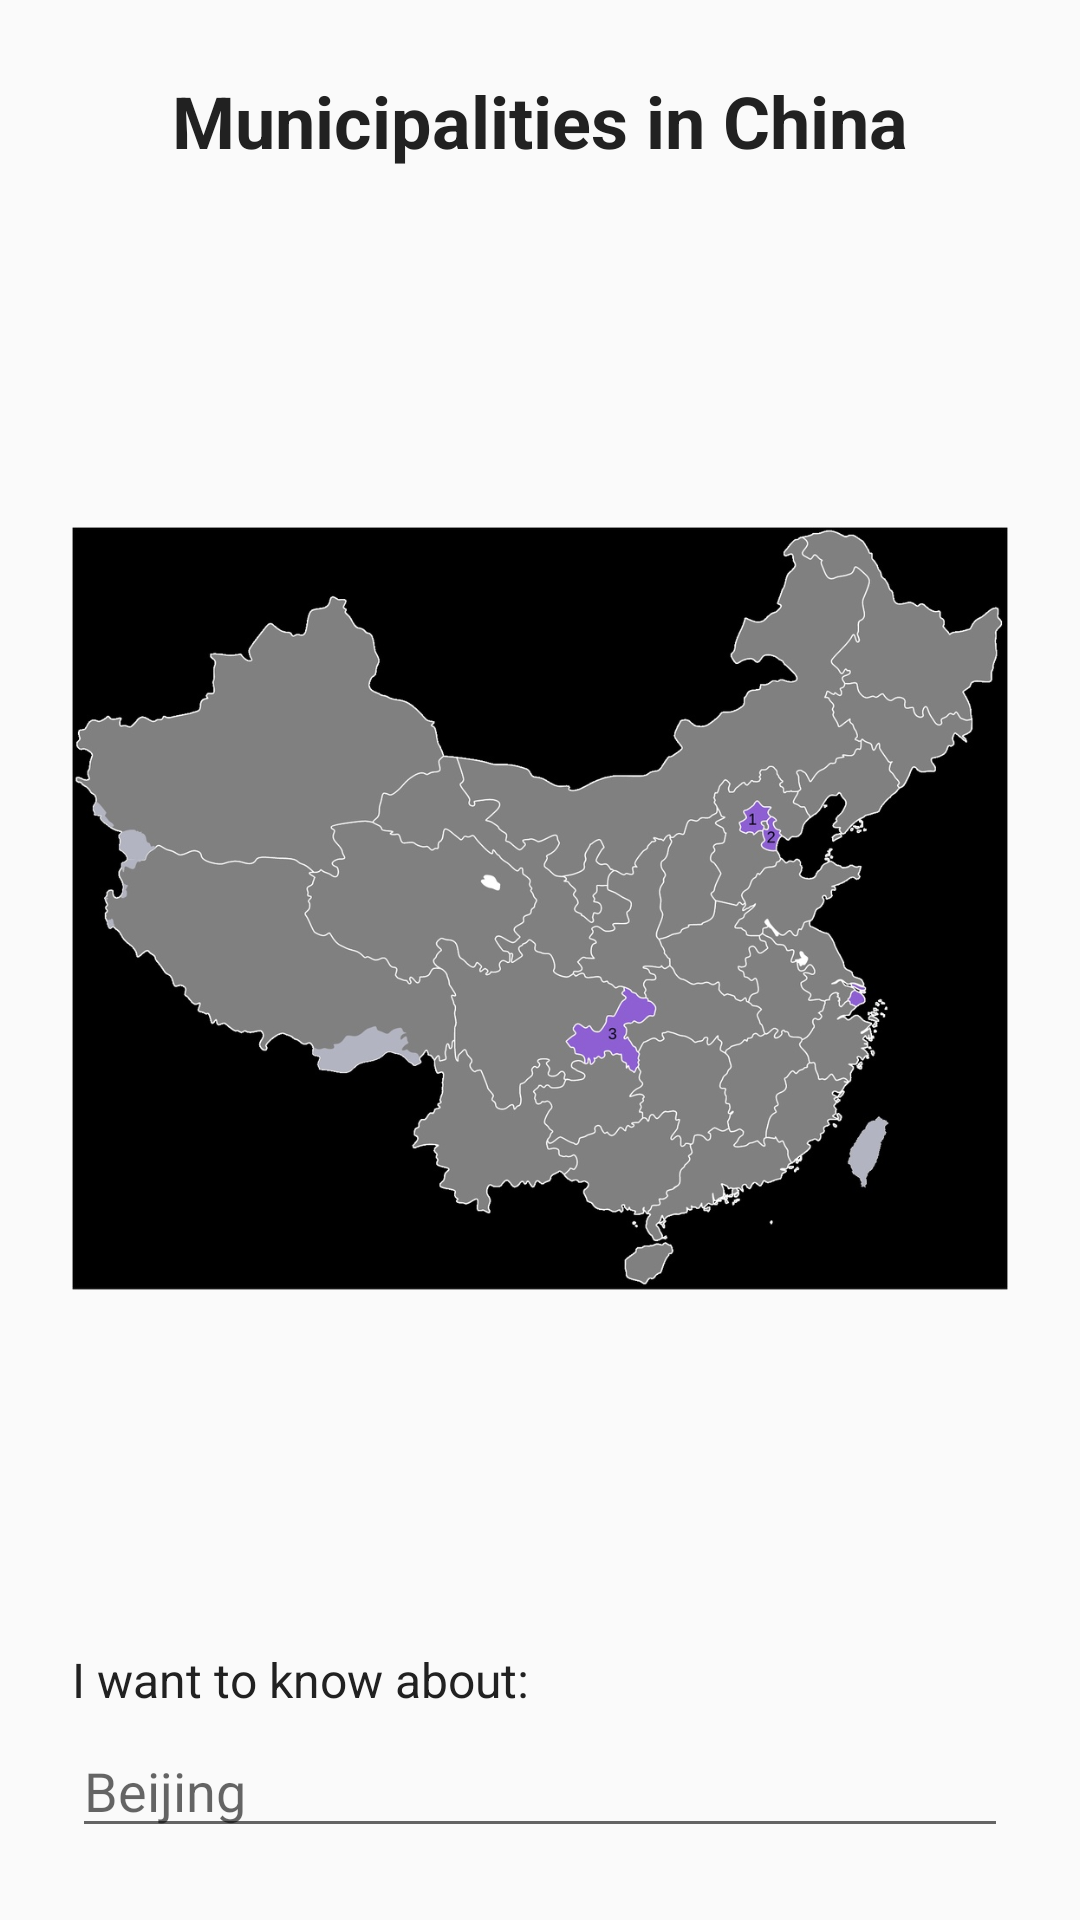

Android layout source for this screen:
<!-- AndroidManifest.xml: application theme Theme.PracticalFive -->
<!-- res/layout/activity_main.xml -->
<?xml version="1.0" encoding="utf-8"?>
<androidx.constraintlayout.widget.ConstraintLayout
    xmlns:android="http://schemas.android.com/apk/res/android"
    xmlns:app="http://schemas.android.com/apk/res-auto"
    android:layout_width="match_parent"
    android:layout_height="match_parent"
    android:background="@color/color_default_background"
    android:padding="24dp">

    <TextView
        android:id="@+id/textTitle"
        android:layout_width="0dp"
        android:layout_height="wrap_content"
        android:gravity="center"
        android:text="@string/main_title"
        android:textColor="@color/color_text_dark"
        android:textSize="24sp"
        android:textStyle="bold"
        app:layout_constraintEnd_toEndOf="parent"
        app:layout_constraintStart_toStartOf="parent"
        app:layout_constraintTop_toTopOf="parent" />

    <ImageView
        android:id="@+id/imageMain"
        android:layout_width="0dp"
        android:layout_height="0dp"
        android:layout_marginTop="16dp"
        android:layout_marginBottom="16dp"
        android:contentDescription="@string/main_image_description"
        android:scaleType="centerInside"
        android:src="@drawable/chinese_municipalities"
        app:layout_constraintBottom_toTopOf="@+id/textInputLabel"
        app:layout_constraintEnd_toEndOf="parent"
        app:layout_constraintStart_toStartOf="parent"
        app:layout_constraintTop_toBottomOf="@+id/textTitle" />

    <TextView
        android:id="@+id/textInputLabel"
        android:layout_width="0dp"
        android:layout_height="wrap_content"
        android:layout_marginBottom="4dp"
        android:text="@string/input_label"
        android:textColor="@color/color_text_dark"
        android:textSize="16sp"
        app:layout_constraintBottom_toTopOf="@+id/editMunicipality"
        app:layout_constraintEnd_toEndOf="parent"
        app:layout_constraintStart_toStartOf="parent" />

    <EditText
        android:id="@+id/editMunicipality"
        android:layout_width="0dp"
        android:layout_height="wrap_content"
        android:hint="@string/input_hint"
        android:imeOptions="actionGo"
        android:importantForAutofill="no"
        android:inputType="text"
        android:maxLines="1"
        android:singleLine="true"
        android:textColor="@color/color_text_dark"
        app:layout_constraintBottom_toBottomOf="parent"
        app:layout_constraintEnd_toEndOf="parent"
        app:layout_constraintStart_toStartOf="parent" />

</androidx.constraintlayout.widget.ConstraintLayout>
<!-- resources referenced by this layout -->
<resources>
  <color name="color_default_background">#FAFAFA</color>
  <color name="color_text_dark">#212121</color>
  <!-- drawable chinese_municipalities: jpg bitmap (drawable, 108265 bytes) -->
  <string name="input_hint">Beijing</string>
  <string name="input_label">I want to know about:</string>
  <string name="main_image_description">Map showing the municipalities of China</string>
  <string name="main_title">Municipalities in China</string>
  <style name="Theme.PracticalFive" parent="Theme.AppCompat.Light.DarkActionBar">
          <item name="colorPrimary">@color/municipality_tianjin</item>
          <item name="colorPrimaryDark">@color/municipality_tianjin</item>
          <item name="colorAccent">@color/municipality_chongqing</item>
          <item name="android:windowBackground">@color/color_default_background</item>
      </style>
  <color name="municipality_tianjin">#37474F</color>
  <color name="municipality_chongqing">#F57C00</color>
</resources>
